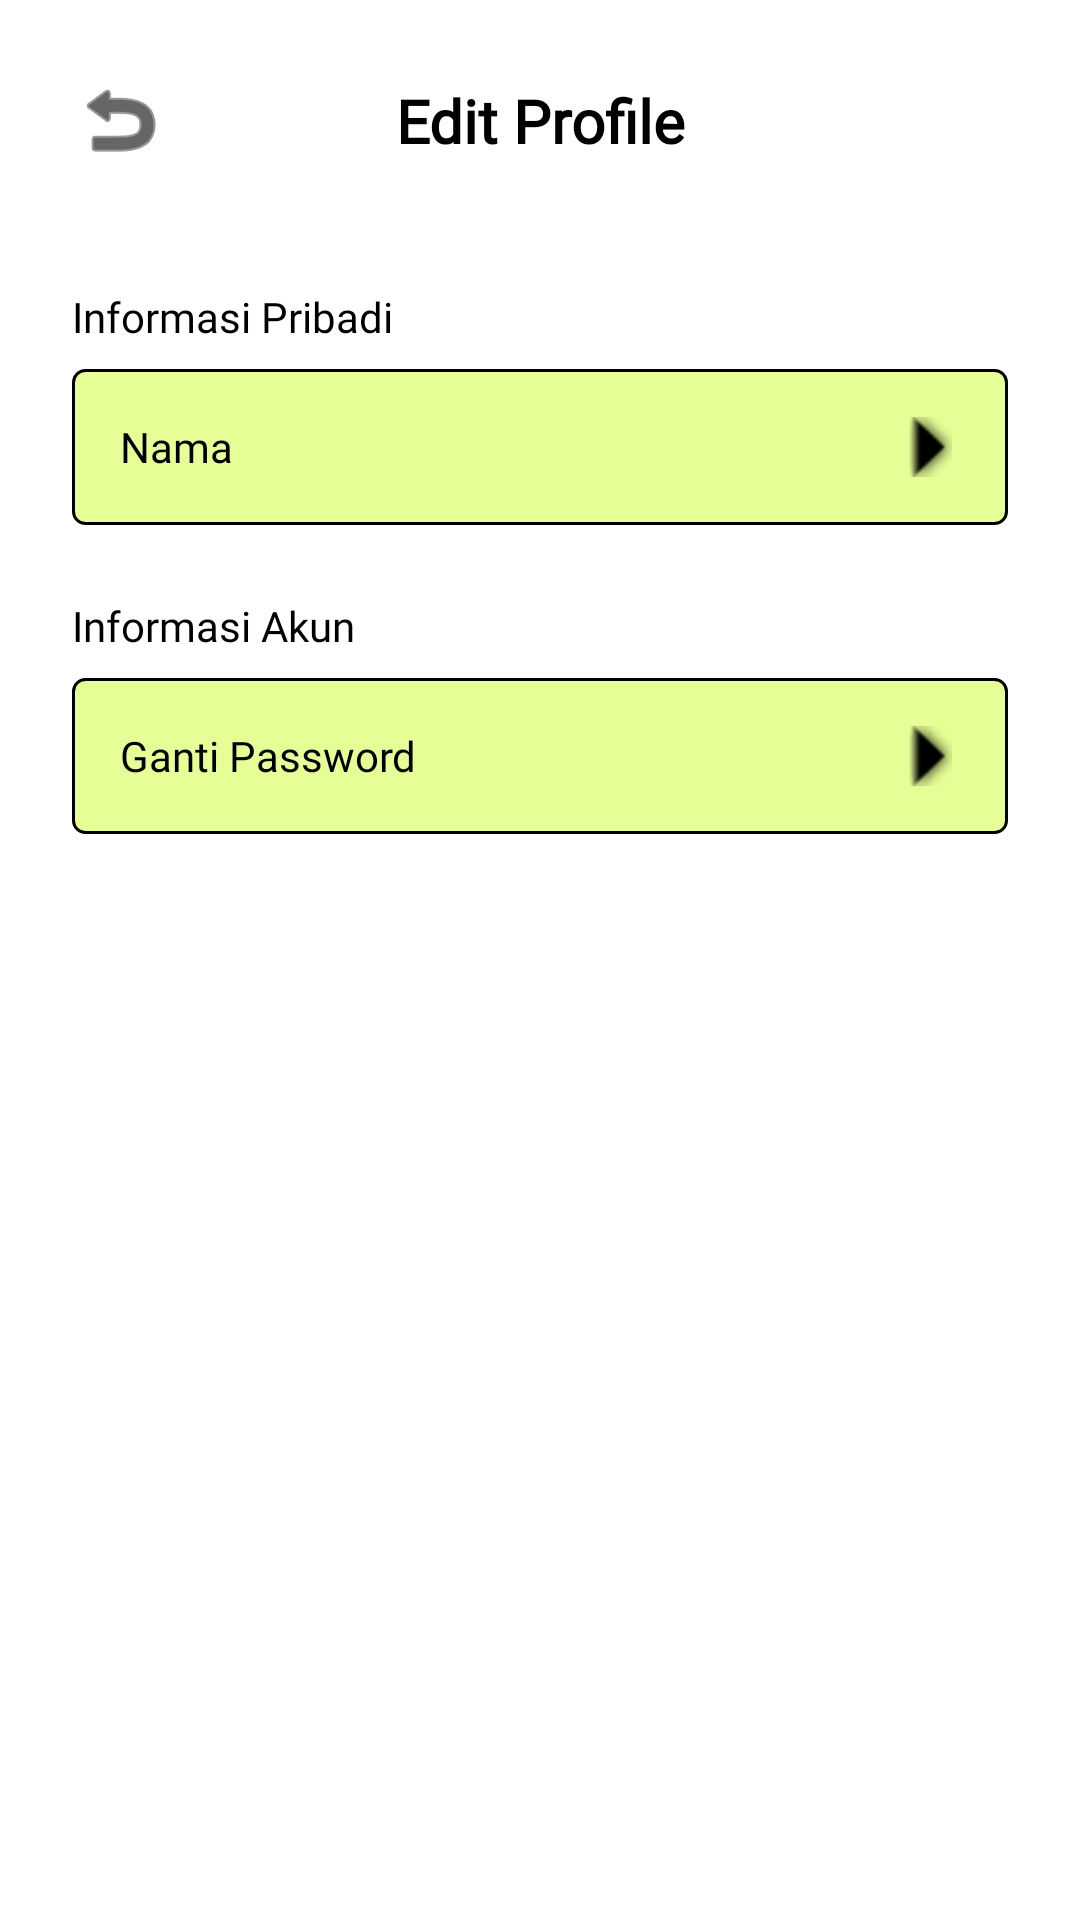

Here is an Android app screen rendered from its layout file. Give the layout XML and the strings, colors and styles it references.
<!-- AndroidManifest.xml: application theme Theme.Neuma -->
<!-- res/layout/activity_edit_profile.xml -->
<?xml version="1.0" encoding="utf-8"?>
<androidx.constraintlayout.widget.ConstraintLayout
    xmlns:android="http://schemas.android.com/apk/res/android"
    xmlns:app="http://schemas.android.com/apk/res-auto"
    android:fitsSystemWindows="true"
    android:layout_width="match_parent"
    android:layout_height="match_parent"
    android:background="@color/white">

    
    <ImageButton
        android:id="@+id/btn_back_edit_profile"
        android:layout_width="48dp"
        android:layout_height="48dp"
        android:layout_marginStart="16dp"
        android:layout_marginTop="16dp"
        android:background="?attr/selectableItemBackgroundBorderless"
        android:contentDescription="Kembali"
        android:src="@android:drawable/ic_menu_revert"
        app:layout_constraintStart_toStartOf="parent"
        app:layout_constraintTop_toTopOf="parent"
        app:tint="@color/black" />

    <TextView
        android:id="@+id/tv_title_edit_profile"
        android:layout_width="wrap_content"
        android:layout_height="wrap_content"
        android:fontFamily="@font/poppins_bold"
        android:text="Edit Profile"
        android:textColor="@color/black"
        android:textSize="20sp"
        android:textStyle="bold"
        app:layout_constraintBottom_toBottomOf="@id/btn_back_edit_profile"
        app:layout_constraintEnd_toEndOf="parent"
        app:layout_constraintStart_toStartOf="parent"
        app:layout_constraintTop_toTopOf="@id/btn_back_edit_profile" />

    
    <LinearLayout
        android:layout_width="match_parent"
        android:layout_height="0dp"
        android:layout_marginTop="32dp"
        android:orientation="vertical"
        android:paddingHorizontal="24dp"
        app:layout_constraintTop_toBottomOf="@id/btn_back_edit_profile">

        
        <TextView
            android:layout_width="wrap_content"
            android:layout_height="wrap_content"
            android:layout_marginBottom="8dp"
            android:fontFamily="@font/poppins"
            android:text="Informasi Pribadi"
            android:textColor="@color/black"
            android:textSize="14sp" />

        
        <LinearLayout
            android:id="@+id/btn_menu_nama"
            android:layout_width="match_parent"
            android:layout_height="52dp"
            android:background="@drawable/rounded_input_background"
            android:clickable="true"
            android:focusable="true"
            android:gravity="center_vertical"
            android:orientation="horizontal"
            android:paddingHorizontal="16dp">

            <TextView
                android:id="@+id/tv_value_nama"
                android:layout_width="0dp"
                android:layout_height="wrap_content"
                android:layout_weight="1"
                android:fontFamily="@font/poppins"
                android:text="Nama"
                android:textColor="@color/black"
                android:textSize="14sp" />

            <ImageView
                android:layout_width="20dp"
                android:layout_height="20dp"
                android:contentDescription="Panah Kanan"
                android:rotation="90"
                android:src="@android:drawable/arrow_up_float"
                app:tint="@color/black" />
        </LinearLayout>

        
        <TextView
            android:layout_width="wrap_content"
            android:layout_height="wrap_content"
            android:layout_marginTop="24dp"
            android:layout_marginBottom="8dp"
            android:fontFamily="@font/poppins"
            android:text="Informasi Akun"
            android:textColor="@color/black"
            android:textSize="14sp" />

        
        <LinearLayout
            android:id="@+id/btn_menu_password"
            android:layout_width="match_parent"
            android:layout_height="52dp"
            android:background="@drawable/rounded_input_background"
            android:clickable="true"
            android:focusable="true"
            android:gravity="center_vertical"
            android:orientation="horizontal"
            android:paddingHorizontal="16dp">

            <TextView
                android:layout_width="0dp"
                android:layout_height="wrap_content"
                android:layout_weight="1"
                android:fontFamily="@font/poppins"
                android:text="Ganti Password"
                android:textColor="@color/black"
                android:textSize="14sp" />

            <ImageView
                android:layout_width="20dp"
                android:layout_height="20dp"
                android:contentDescription="Panah Kanan"
                android:rotation="90"
                android:src="@android:drawable/arrow_up_float"
                app:tint="@color/black" />
        </LinearLayout>

    </LinearLayout>

    <ProgressBar
        android:id="@+id/progress_bar_edit_profile"
        android:layout_width="wrap_content"
        android:layout_height="wrap_content"
        android:visibility="gone"
        app:layout_constraintBottom_toBottomOf="parent"
        app:layout_constraintEnd_toEndOf="parent"
        app:layout_constraintStart_toStartOf="parent"
        app:layout_constraintTop_toTopOf="parent" />

</androidx.constraintlayout.widget.ConstraintLayout>
<!-- resources referenced by this layout -->
<resources>
  <color name="black">#FF000000</color>
  <color name="white">#FFFFFFFF</color>
  <!-- drawable rounded_input_background (drawable) -->
  <?xml version="1.0" encoding="utf-8"?>
  <shape xmlns:android="http://schemas.android.com/apk/res/android"
      android:shape="rectangle">
      <solid android:color="@color/primary" />
      <corners android:radius="4dp" />
      <stroke
          android:width="1dp"
          android:color="#000000" />
  </shape>
  <style name="Theme.Neuma" parent="Base.Theme.Neuma" />
  <color name="primary">#E5FE96</color>
  <style name="Base.Theme.Neuma" parent="Theme.Material3.DayNight.NoActionBar">
          
          
      </style>
</resources>
